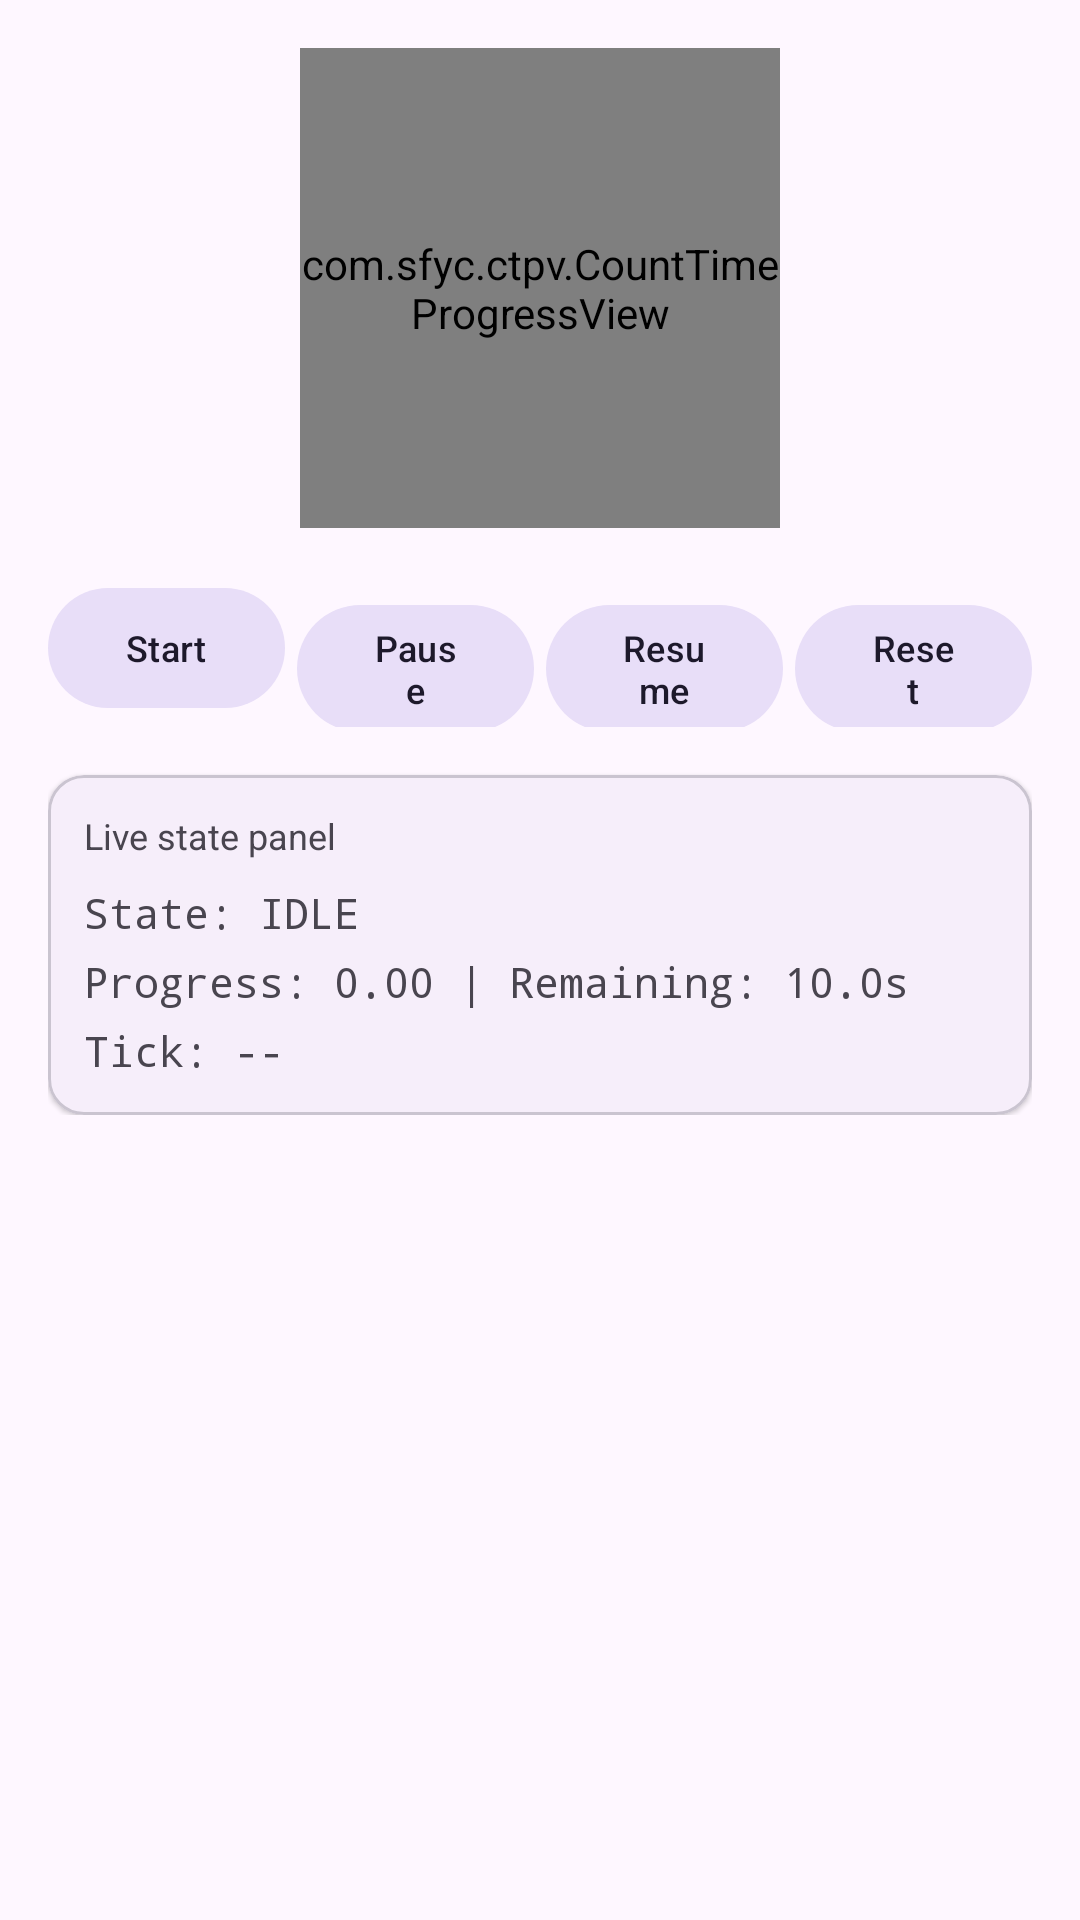

Write the Android layout XML for this screen, with the resource values it uses.
<!-- AndroidManifest.xml: application theme AppTheme -->
<!-- res/layout/fragment_animation_control.xml -->
<?xml version="1.0" encoding="utf-8"?>
<ScrollView xmlns:android="http://schemas.android.com/apk/res/android"
    xmlns:app="http://schemas.android.com/apk/res-auto"
    android:layout_width="match_parent"
    android:layout_height="match_parent">

    <LinearLayout
        android:layout_width="match_parent"
        android:layout_height="wrap_content"
        android:gravity="center_horizontal"
        android:orientation="vertical"
        android:padding="16dp">

        <com.sfyc.ctpv.CountTimeProgressView
            android:id="@+id/ctpv_anim"
            android:layout_width="160dp"
            android:layout_height="160dp" />

        <LinearLayout
            android:layout_width="match_parent"
            android:layout_height="wrap_content"
            android:layout_marginTop="16dp"
            android:orientation="horizontal">

            <com.google.android.material.button.MaterialButton
                android:id="@+id/btn_start"
                style="@style/Widget.Material3.Button.TonalButton"
                android:layout_width="0dp"
                android:layout_height="wrap_content"
                android:layout_marginEnd="4dp"
                android:layout_weight="1"
                android:text="@string/action_start"
                android:textSize="12sp" />

            <com.google.android.material.button.MaterialButton
                android:id="@+id/btn_pause"
                style="@style/Widget.Material3.Button.TonalButton"
                android:layout_width="0dp"
                android:layout_height="wrap_content"
                android:layout_marginEnd="4dp"
                android:layout_weight="1"
                android:text="@string/action_pause"
                android:textSize="12sp" />

            <com.google.android.material.button.MaterialButton
                android:id="@+id/btn_resume"
                style="@style/Widget.Material3.Button.TonalButton"
                android:layout_width="0dp"
                android:layout_height="wrap_content"
                android:layout_marginEnd="4dp"
                android:layout_weight="1"
                android:text="@string/action_resume"
                android:textSize="12sp" />

            <com.google.android.material.button.MaterialButton
                android:id="@+id/btn_reset"
                style="@style/Widget.Material3.Button.TonalButton"
                android:layout_width="0dp"
                android:layout_height="wrap_content"
                android:layout_weight="1"
                android:text="@string/action_reset"
                android:textSize="12sp" />
        </LinearLayout>

        <com.google.android.material.card.MaterialCardView
            android:layout_width="match_parent"
            android:layout_height="wrap_content"
            android:layout_marginTop="16dp"
            app:cardCornerRadius="12dp"
            app:cardElevation="1dp">

            <LinearLayout
                android:layout_width="match_parent"
                android:layout_height="wrap_content"
                android:orientation="vertical"
                android:padding="12dp">

                <TextView
                    android:layout_width="wrap_content"
                    android:layout_height="wrap_content"
                    android:text="@string/panel_live_state"
                    android:textColor="@color/text_secondary"
                    android:textSize="12sp" />

                <TextView
                    android:id="@+id/tv_state"
                    android:layout_width="match_parent"
                    android:layout_height="wrap_content"
                    android:layout_marginTop="8dp"
                    android:fontFamily="monospace"
                    android:text="@string/status_idle"
                    android:textSize="14sp" />

                <TextView
                    android:id="@+id/tv_progress"
                    android:layout_width="match_parent"
                    android:layout_height="wrap_content"
                    android:layout_marginTop="4dp"
                    android:fontFamily="monospace"
                    android:text="@string/progress_initial"
                    android:textSize="14sp" />

                <TextView
                    android:id="@+id/tv_tick"
                    android:layout_width="match_parent"
                    android:layout_height="wrap_content"
                    android:layout_marginTop="4dp"
                    android:fontFamily="monospace"
                    android:text="@string/tick_placeholder"
                    android:textSize="14sp" />
            </LinearLayout>
        </com.google.android.material.card.MaterialCardView>

    </LinearLayout>
</ScrollView>
<!-- resources referenced by this layout -->
<resources>
  <color name="text_secondary">#49454F</color>
  <string name="action_pause">Pause</string>
  <string name="action_reset">Reset</string>
  <string name="action_resume">Resume</string>
  <string name="action_start">Start</string>
  <string name="panel_live_state">Live state panel</string>
  <string name="progress_initial">Progress: 0.00 | Remaining: 10.0s</string>
  <string name="status_idle">State: IDLE</string>
  <string name="tick_placeholder">Tick: --</string>
  <style name="AppTheme" parent="Theme.Material3.Light.NoActionBar">
          <item name="colorPrimary">@color/colorPrimary</item>
          <item name="colorPrimaryContainer">#EADDFF</item>
          <item name="colorOnPrimary">#FFFFFF</item>
          <item name="android:statusBarColor">@color/colorPrimary</item>
      </style>
  <color name="colorPrimary">#6750A4</color>
</resources>
